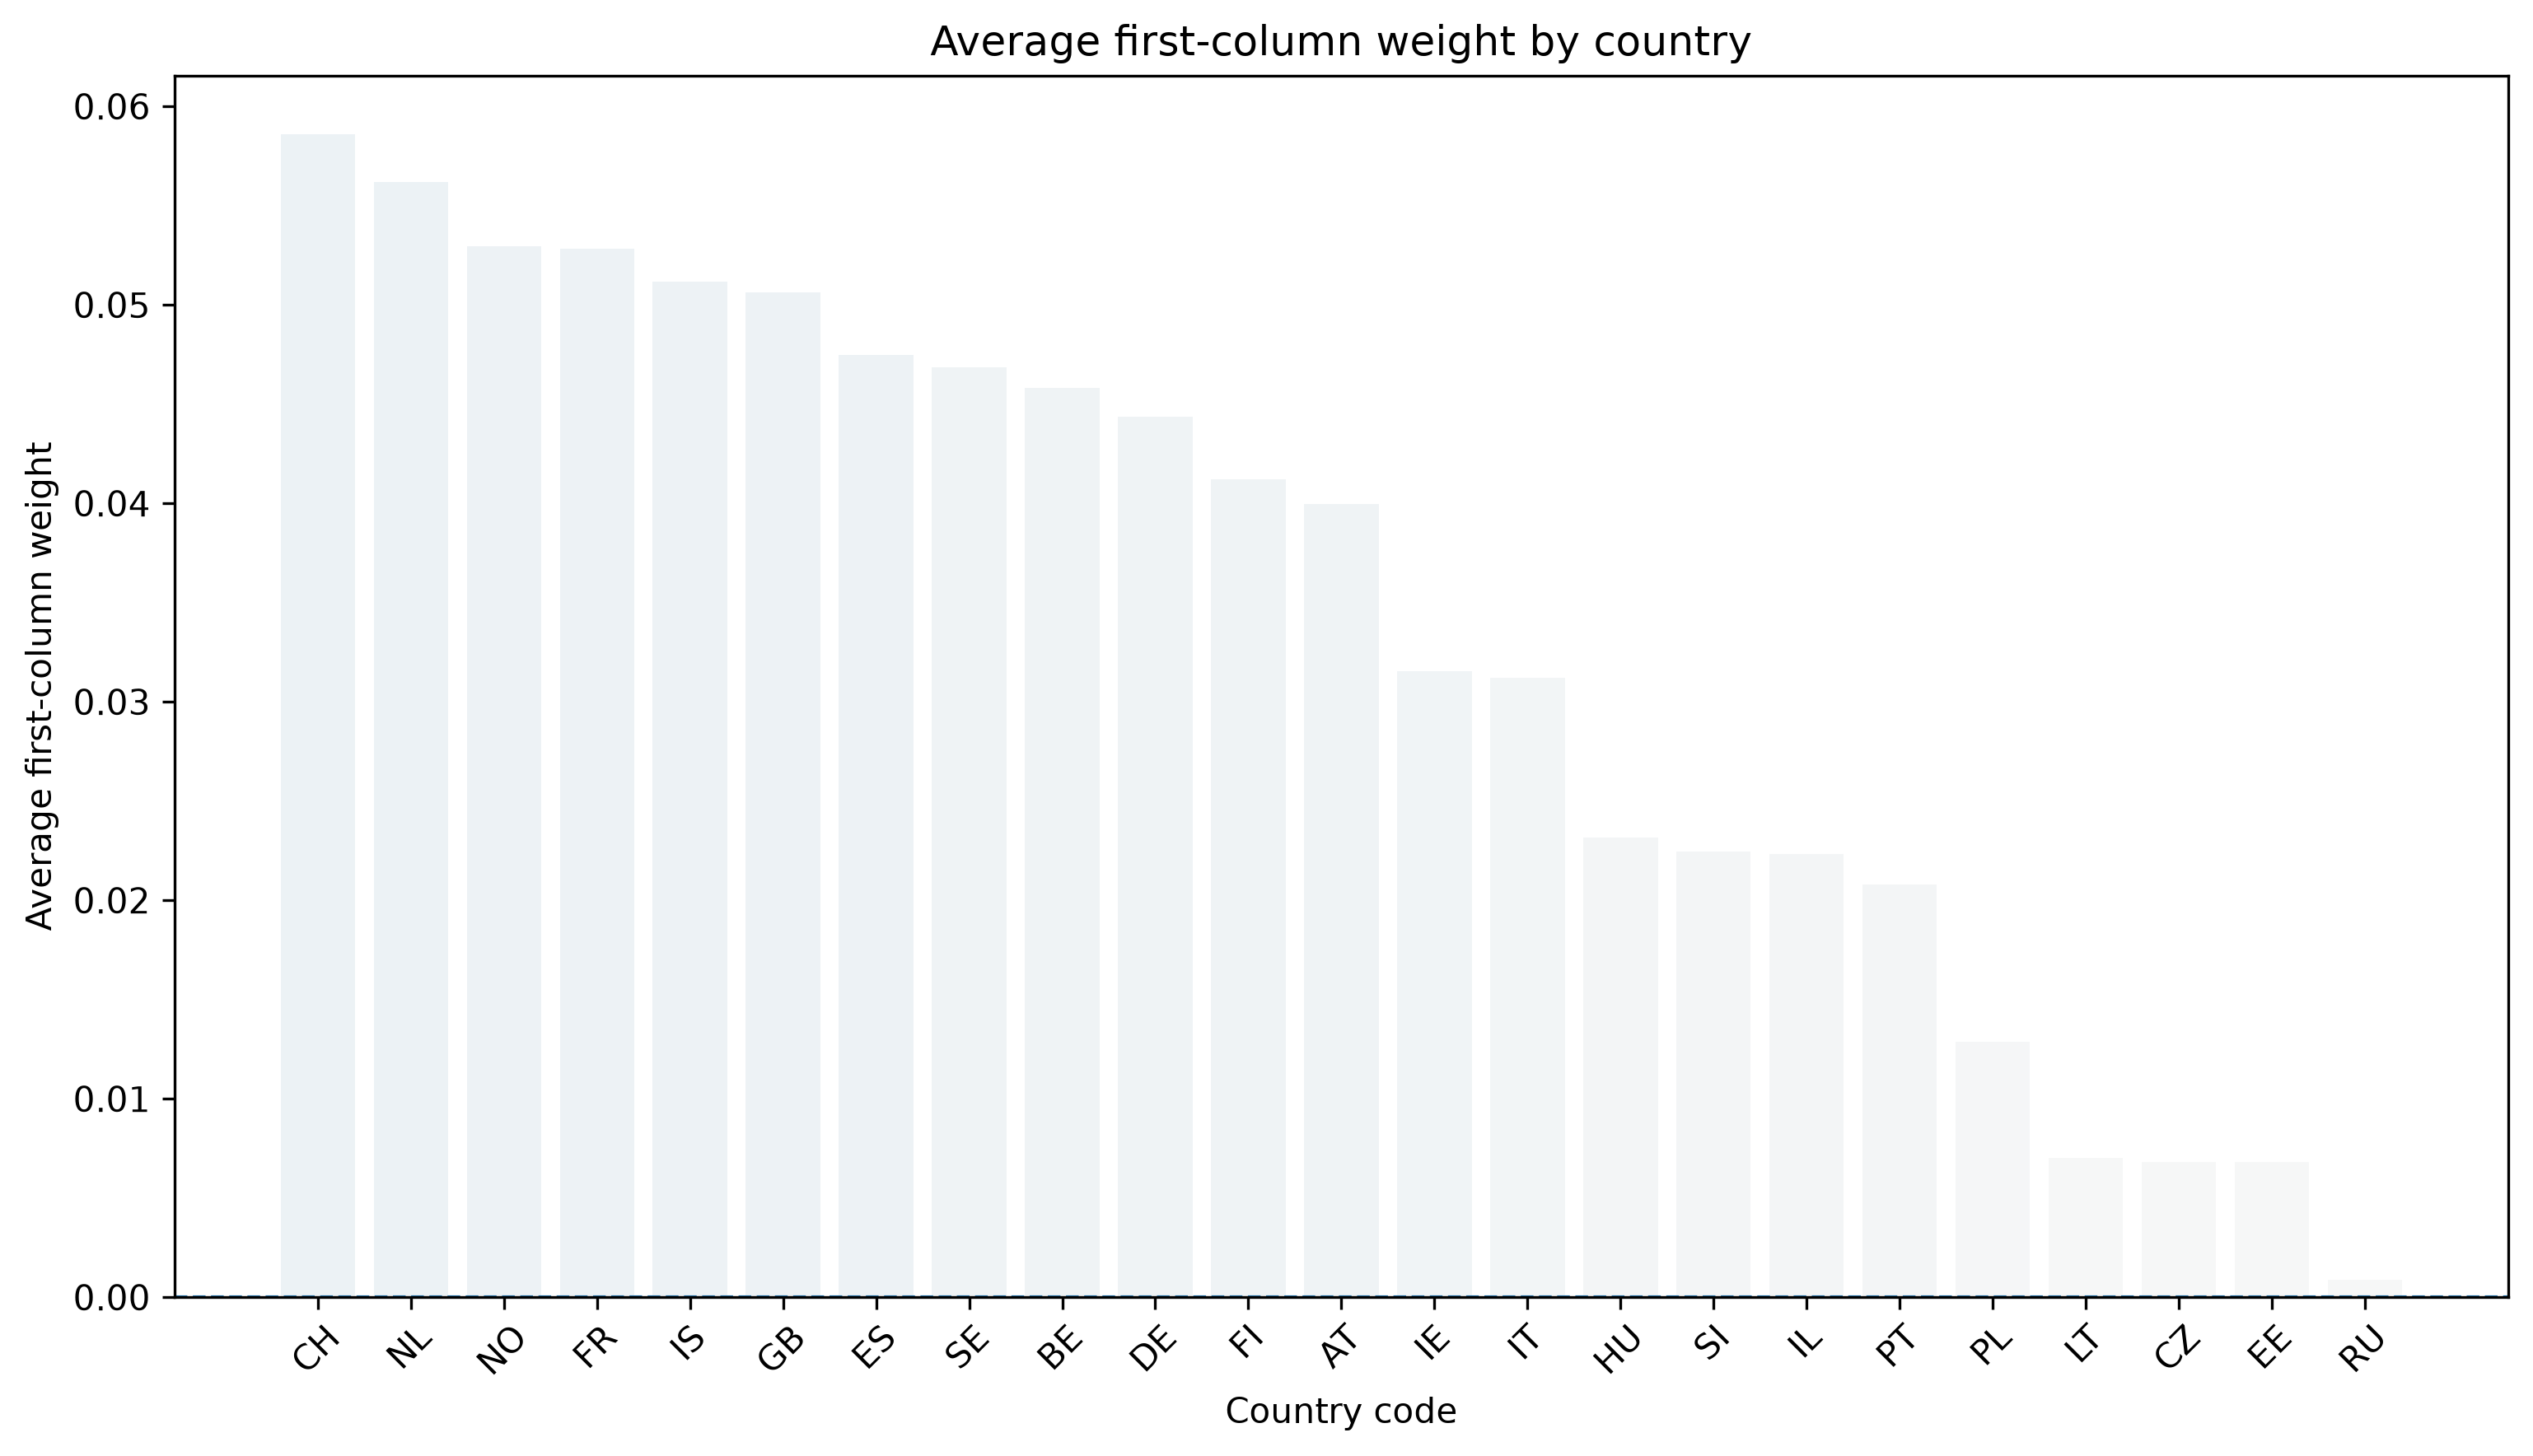

The data file committed next to this chart (first rows):
country_code, weights_name, first_column, column_average, average_color_hex
CH, CH, left_right_identification, 0.05861, #ecf2f5
NL, NL, left_right_identification, 0.05618, #ecf2f5
NO, NO, left_right_identification, 0.05295, #edf2f5
FR, FR, left_right_identification, 0.05281, #edf2f5
IS, IS, left_right_identification, 0.05118, #edf2f5
GB, GB, left_right_identification, 0.05062, #edf2f5
ES, ES, left_right_identification, 0.04747, #edf2f5
SE, SE, left_right_identification, 0.04685, #eff3f5
BE, BE, left_right_identification, 0.04581, #eff3f5
DE, DE, left_right_identification, 0.04434, #eff3f5
FI, FI, left_right_identification, 0.04122, #eff3f5
AT, AT, left_right_identification, 0.03997, #eff3f5
IE, IE, left_right_identification, 0.03155, #f0f4f6
IT, IT, left_right_identification, 0.03119, #f2f5f6
HU, HU, left_right_identification, 0.02317, #f3f5f6
SI, SI, left_right_identification, 0.02247, #f3f5f6
IL, IL, left_right_identification, 0.02235, #f3f5f6
PT, PT, left_right_identification, 0.02078, #f3f5f6
PL, PL, left_right_identification, 0.01288, #f5f6f7
LT, LT, left_right_identification, 0.007027, #f6f7f7
CZ, CZ, left_right_identification, 0.006799, #f6f7f7
EE, EE, left_right_identification, 0.006794, #f6f7f7
RU, RU, left_right_identification, 0.0008621, #f6f7f7
